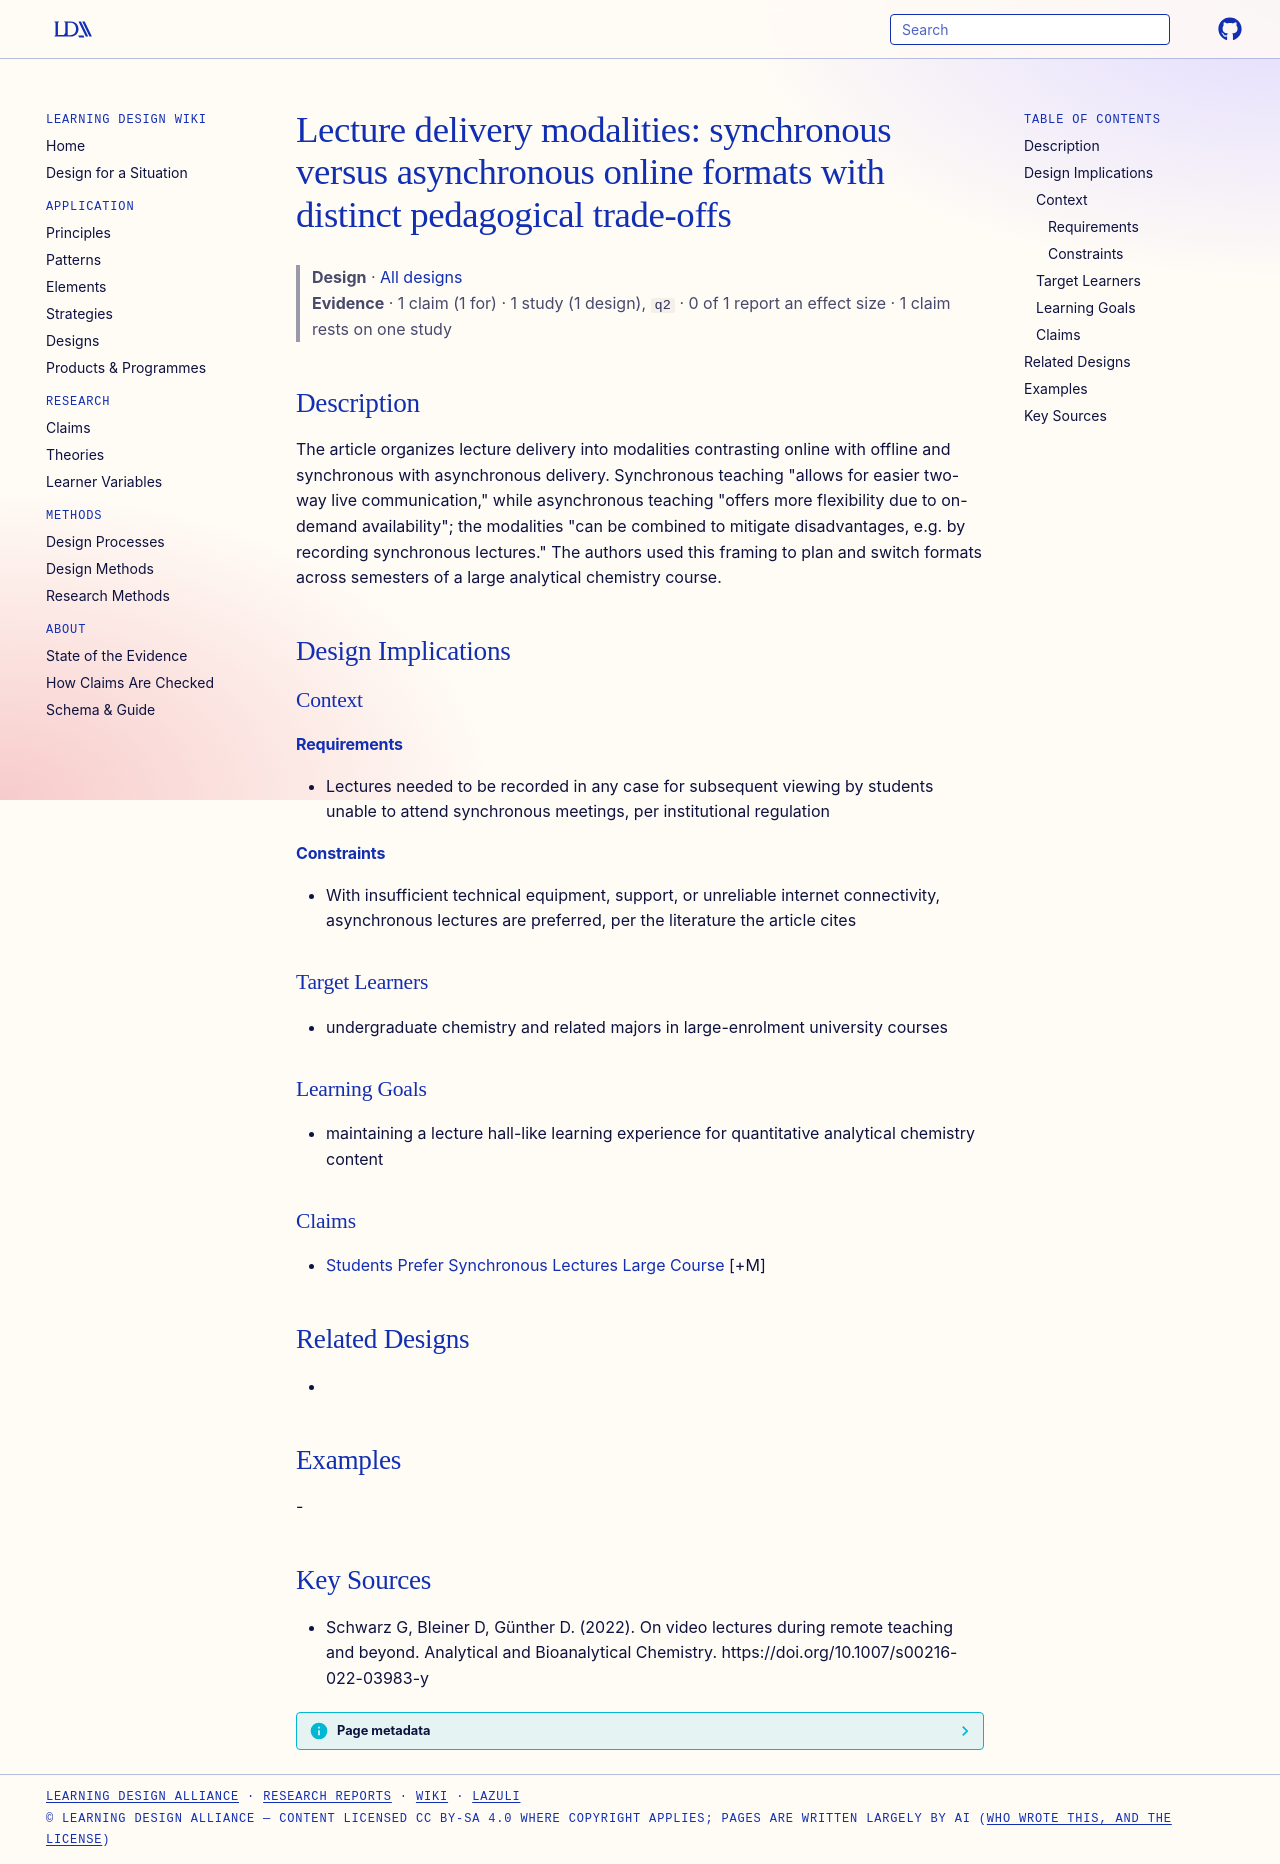

repository: Learning-Design-Alliance/learning-wiki · page: designs/lecture-modality-synchronous-asynchronous-taxonomy/index.html · generator: mkdocs

---
type: design
id: lecture-modality-synchronous-asynchronous-taxonomy
title: "Lecture delivery modalities: synchronous versus asynchronous online formats with distinct pedagogical trade-offs"
description: The article organizes lecture delivery into modalities contrasting online with offline and synchronous with asynchronous delivery.
status: review
generated:
  by: "process:settle-candidates"
  at: 2026-11-08
sources:
  - id: schwarz-g-2022
    resource: "https://doi.org/10.1007/s00216-022-03983-y"
    title: "Schwarz G, Bleiner D, Günther D. (2022). On video lectures during remote teaching and beyond. Analytical and Bioanalytical Chemistry. https://doi.org/10.1007/s00216-022-03983-y"
    author: Schwarz G, Bleiner D, Günther D
---

# Lecture delivery modalities: synchronous versus asynchronous online formats with distinct pedagogical trade-offs

> **Design** · [All designs](index.md)
> **Evidence** · 1 claim (1 for) · 1 study (1 design), `q2` · 0 of 1 report an effect size · 1 claim rests on one study

## Description
The article organizes lecture delivery into modalities contrasting online with offline and synchronous with asynchronous delivery. Synchronous teaching "allows for easier two-way live communication," while asynchronous teaching "offers more flexibility due to on-demand availability"; the modalities "can be combined to mitigate disadvantages, e.g. by recording synchronous lectures." The authors used this framing to plan and switch formats across semesters of a large analytical chemistry course.

## Design Implications

### Context
#### Requirements
- Lectures needed to be recorded in any case for subsequent viewing by students unable to attend synchronous meetings, per institutional regulation
#### Constraints
- With insufficient technical equipment, support, or unreliable internet connectivity, asynchronous lectures are preferred, per the literature the article cites

### Target Learners
- undergraduate chemistry and related majors in large-enrolment university courses

### Learning Goals
- maintaining a lecture hall-like learning experience for quantitative analytical chemistry content

### Claims
- [Students Prefer Synchronous Lectures Large Course](../claims/students-prefer-synchronous-lectures-large-course.md) [+M]

## Related Designs
- 

## Examples
-

## Key Sources
- Schwarz G, Bleiner D, Günther D. (2022). On video lectures during remote teaching and beyond. Analytical and Bioanalytical Chemistry. https://doi.org/10.1007/s00216-022-03983-y
